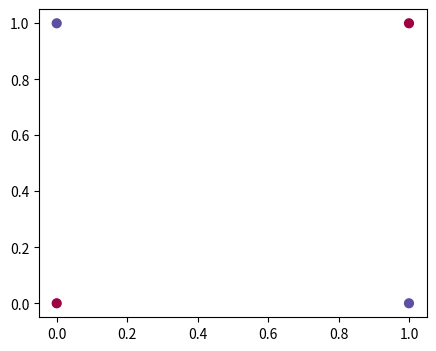
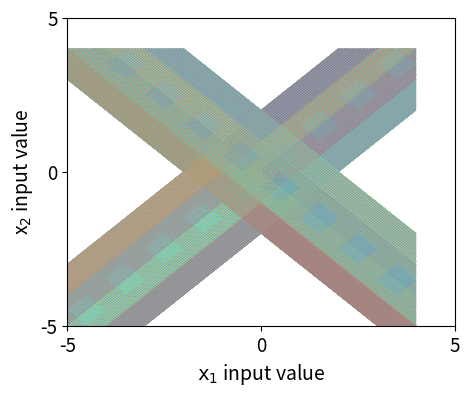

Write the Python code that produced these figures, in order. (Note: this script raises an exception after producing the figures.)
import matplotlib.pyplot as plt
import numpy as np
import matplotlib

# Display plots inline and change default figure size
matplotlib.rcParams['figure.figsize'] = (5.0, 4.0)



font1 = { 'weight' : 'normal',
'size'   : 14,
}

font2 = { 'weight' : 'normal',
'size'   : 12,
}

def plot_decision_boundary(pred_func, X, y, color_ind, alph):
    # Set min and max values and give it some padding
    padd = 5
    x_min, x_max = X[:, 0].min() - padd,  padd
    y_min, y_max = X[:, 1].min() - padd,  padd
    h = 1
    # Generate a grid of points with distance h between them
    xx, yy = np.meshgrid(np.arange(x_min, x_max, h), np.arange(y_min, y_max, h))
    # Predict the function value for the whole gid
    Z = pred_func(np.c_[xx.ravel(), yy.ravel()])
    Z = Z.reshape(xx.shape)
    # Plot the contour and training examples
#    plt.contourf(xx, yy, Z, cmap="RdBu_r")
    plt.contour(xx, yy, Z, alpha = alph,  levels=14, linewidths=0.1, colors=color_ind)
# =============================================================================
#     plt.scatter(X[0, 0], X[0, 1], s=100, marker='^', c= 'r')   
#     plt.scatter(X[3, 0], X[3, 1],  s=100,marker='^', c= 'r')       
#     plt.scatter(X[1, 0], X[1, 1], s=100, c= 'g')       
#     plt.scatter(X[2, 0], X[2, 1],  s=100,c= 'g')             
#     
# =============================================================================
 
    
class NN(object):
    def __init__(self, n_x, n_h, n_y, learning_rate=0.01):
        """
        initialize the NN model
        
        parameters
        ----------
        n_x: int
            number of neurons in input layer
        n_h: int
            number of neurons in hidden layer
        n_y: int
            number of neurons in output layer
        learning_rate: float
            a hyperparam used in gradient descent
        """
        self.learning_rate = learning_rate
        self.W1 = np.random.randn(n_x, n_h)
        self.b1 = np.zeros(shape=(1, n_h))
        self.W2 = np.random.randn(n_h, n_y)
        self.b2 = np.zeros(shape=(1, n_y))
        
    def _sigmoid(self, Z):
        """a sigmoid activation function
        """
        return (1 / (1 + np.exp(-Z)))
    
    def feedforward(self, X):
        """performing the feedforward pass
        """
        # first hidden layer
        self.Z1 = np.dot(X, self.W1) + self.b1
        self.A1 = np.tanh(self.Z1)
        # second layer
        self.Z2 = np.dot(self.A1, self.W2) + self.b2
        self.A2 = self._sigmoid(self.Z2)
        
# =============================================================================
#         # first hidden layer
#         self.Z1 = np.dot(X, self.W1)
#         self.A1 = np.tanh(self.Z1)
#         # second layer
#         self.Z2 = np.dot(self.A1, self.W2)
#         self.A2 = self._sigmoid(self.Z2)        
# =============================================================================
        
        
        return self.A2 
    
    def compute_cost(self, A2, Y):
        """
        Computes the cross-entropy cost
        parameters
        ----------
        A2: np.ndarray
            the output generated by the output layer
        Y: np.ndarray
            the true labels
            
        return
        ----------
        cost: np.float64
            the cost per feedforward pass
        """
        m = Y.shape[0] # number of example
        logprobs = np.multiply(np.log(A2), Y) + np.multiply((1 - Y), np.log(1 - A2))
        cost = - np.sum(logprobs) / m
        cost = np.squeeze(cost)     # makes sure cost is the dimension we expect.
        return cost
    
    def backprop(self, X, Y):
        """
        performs the backpropagation algorithm
        
        parameters
        ------------
        X: np.ndarray
            representing the input that we feed to the neural net
        Y: np.ndarray
            the true label
        """
        m = X.shape[0]

        self.dZ2 = self.A2 - Y


        self.dW2 = (1. / m) * np.dot(self.A1.T, self.dZ2)
        self.db2 = (1. / m) * np.sum(self.dZ2, axis=0, keepdims=True)


        self.dZ1 = np.multiply(np.dot(self.dZ2, self.W2.T ), 1 - np.power(self.A1, 2))
        self.dW1 = (1. / m) * np.dot(X.T, self.dZ1) 
        self.db1 = (1. / m) * np.sum(self.dZ1, axis=0, keepdims=True)
        
    def update_parameters(self):
        """performs an update parameters for gradient descent
        """
        self.W1 -= self.learning_rate * self.dW1
        self.b1 -= self.learning_rate * self.db1 
        self.W2 -= self.learning_rate * self.dW2
        self.b2 -= self.learning_rate * self.db2
        
    def predict(self, X):
        """
        an interface to generate prediction
        parameters
        ------------
        X: np.ndarray
           input features to our model
        
        return
        ------------
            np.ndarray - the predicted labels
        """
        A2 = self.feedforward(X)
        predictions = np.round(A2)
        return predictions
    
# data initialization
X = np.array([[0, 0],
                  [0, 1],
                  [1, 0],
                  [1, 1]])
y = np.array([[0,1,1,0]]).T



plt.scatter(X[:,0], X[:,1], s=40, c=y.reshape((4, )), cmap=plt.cm.Spectral)




def build_model(X, y, num_hidden, learning_rate=0.01, num_iterations=50000, verbose=True):
    """
    an intermediate method to train our model
    parameters
    -------------------
    X: numpy.ndarray
        input data
    y: numpy.ndarray
        the real label
    num_hidden: int
        number of hidden neurons in the layer
    learning_rate: float
        hyperparam for gradient descent algorithm
    num_iterations: int
        number of passes, each pass using number of examples. 
    verbose: boolean
        optional. if True, it will print the cost per 1000 iteration
        
    return
    ---------------------
    model: an instance of NN object that represent the trained neural net model
    cost_history: a list containing the cost during training
    """
    model = NN(n_x=2, n_h=num_hidden, n_y=1, learning_rate=learning_rate)
    cost_history = []
    fir = 0
    for i in range(0, num_iterations):
        A2 = model.feedforward(X)
        cost = model.compute_cost(A2, y)
        model.backprop(X, y)
        model.update_parameters()
        if i % 100 == 0 and verbose:
            print ("Iteration %i Cost: %f" % (i, cost))
#            plot_decision_boundary(lambda x: model.predict(x), X, y, fir)
            fir += 1
            
        cost_history.append(cost)
    return model, cost_history

# =============================================================================
# 
# model, _ = build_model(X, y, 2,  num_iterations=10000)
# 
# 
# plot_decision_boundary(lambda x: model.predict(x), X, y, 'r')
# plt.title("2 neurons in hidden layer")
# 
#     
# plt.show()    
# 
# =============================================================================



class BinNN(object):
    def __init__(self, n_x, n_h, n_y, ww, learning_rate=0.01):
        """
        initialize the NN model
        
        parameters
        ----------
        n_x: int
            number of neurons in input layer
        n_h: int
            number of neurons in hidden layer
        n_y: int
            number of neurons in output layer
        learning_rate: float
            a hyperparam used in gradient descent
        """
        self.learning_rate = learning_rate
        bin_w = np.array(ww)
        
        
        self.W1 = bin_w [:4].reshape(2,2)
        self.b1 = bin_w [4:6]
        self.W2 = bin_w [6:8].reshape(2,1)
        self.b2 = bin_w [8:9]


# =============================================================================
#         
#         self.W1 = np.random.randn(n_x, n_h)
#         self.b1 = np.zeros(shape=(1, n_h))
#         self.W2 = np.random.randn(n_h, n_y)
#         self.b2 = np.zeros(shape=(1, n_y))
# =============================================================================
        
    def _sigmoid(self, Z):
        """a sigmoid activation function
        """
        return (1 / (1 + np.exp(-Z)))
    
    def feedforward(self, X):
        """performing the feedforward pass
        """
        # first hidden layer
        self.Z1 = np.dot(X, self.W1) + self.b1
        self.A1 = np.tanh(self.Z1)
        # second layer
        self.Z2 = np.dot(self.A1, self.W2) + self.b2
        self.A2 = self._sigmoid(self.Z2)
        
# =============================================================================
#         # first hidden layer
#         self.Z1 = np.dot(X, self.W1)
#         self.A1 = np.tanh(self.Z1)
#         # second layer
#         self.Z2 = np.dot(self.A1, self.W2)
#         self.A2 = self._sigmoid(self.Z2)        
# =============================================================================
        
        
        return self.A2 

    def predict(self, X):
        """
        an interface to generate prediction
        parameters
        ------------
        X: np.ndarray
           input features to our model
        
        return
        ------------
            np.ndarray - the predicted labels
        """
        A2 = self.feedforward(X)
        predictions = np.round(A2)
        return predictions
    

# =============================================================================
# 
# ####################################------------binary weights------------########################
# # Display plots inline and change default figure size
# matplotlib.rcParams['figure.figsize'] = (5.0, 4.0)  
# from itertools import product
# l = [-1, 1]
# combin = list(product(l, repeat = 9))
# 
# 
# 
# combin = [ [+1,+1,-1,-1,+1,-1,+1,-1,+1],
#           [-1,-1,+1,+1,-1,+1,-1,+1,+1]]
# 
# 
# 
# combin_len = len(combin)
# color = plt.cm.rainbow(np.linspace(0, 1, combin_len))
# for ind, bin_w in enumerate(combin):
#     
#   
#     Binary_model = BinNN(n_x=2, n_h=2, n_y=1, ww = bin_w, learning_rate=0.01) 
#     color_ind = color[ind]
#     plot_decision_boundary(lambda x: Binary_model.predict(x), X, y, color_ind.reshape(-1,4))
# 
# plt.title("Binary net")
# =============================================================================




####################################------------Prune binary weights------------########################
# Display plots inline and change default figure size
prunerateall = [0, 1]    
Alpha_all = [1]
len_prune_rate = len(prunerateall)
len_Alpha_all = len(Alpha_all)

for alpha_index in range(len_Alpha_all):
    alph =  Alpha_all[alpha_index] 
    for signmask_index in range(len_prune_rate):
        prunerate =  prunerateall[signmask_index] 
        print("prunerate: {} for training".format(prunerate))
        sum_rem = int(9 - prunerate)
        ax = plt.figure(figsize=(5.0, 4.0) )
        
        from itertools import product
        l = [-1, 0, 1]
        combin = list(product(l, repeat = 9))
        combin_arr = np.array(combin)
        sum_all = np.abs(combin_arr).sum(1)
        indx = np.where(sum_all==sum_rem)  # pick up all possible masked net
        combin = combin_arr[indx[0]]
        combin_len = combin.shape[0]
#        color = plt.cm.Reds(np.linspace(0, 1, combin_len))
        color = plt.cm.rainbow(np.linspace(0, 1, combin_len))            
        perm = np.random.permutation(combin_len)
        color = color[perm]    
        for ind, bin_w in enumerate(combin):
            print("current training ind: {} for training".format(ind))  
          
            Binary_model = BinNN(n_x=2, n_h=2, n_y=1, ww = bin_w, learning_rate=0.01)  # without training
            color_ind = color[ind]
            plot_decision_boundary(lambda x: Binary_model.predict(x), X, y, color_ind.reshape(-1,4), alph)
        x_ticks =[-5, 0, 5]   
        x_ticks_lable = [ '-5',  '0',  '5']
        
        plt.xticks(x_ticks, x_ticks_lable, fontsize=12)
        
        y_ticks =[-5, 0, 5]   
        y_ticks_lable = [ '-5',  '0',  '5']
        
        plt.yticks(y_ticks, y_ticks_lable, fontsize=12)
    
        
        plt.xlabel(r'$\mathtt{x}_1$ input value',font1)
        plt.ylabel('x$_2$ input value',font1)
        plt.tick_params(labelsize=13.5) 
    #    plt.show()
    #    plt.title("Prune_{}weights".format(prunerate))
    #    plt.savefig('./Prune_{}_figure.pdf'.format(prunerate)) 
        plt.savefig('/tudelft.net/staff-bulk/ewi/insy/VisionLab/yunqiangli/binaryNN/toy_example/permute_Prune_{}_alpha_{}.pdf'.format(prunerate, alph), bbox_inches = 'tight', pad_inches=0) 
    






####################################------------half-half------------########################
# Display plots inline and change default figure size
prunerateall = [1]    
len_prune_rate = len(prunerateall)
for signmask_index in range(len_prune_rate):
    prunerate =  prunerateall[signmask_index] 
    print("prunerate: {} for training".format(prunerate))
    sum_rem = int(9 - prunerate)
    plt.figure(figsize=(5.0, 4.0) )
    
    from itertools import product
    l = [-1, 0, 1]
    combin = list(product(l, repeat = 9))
    combin_arr = np.array(combin)
    sum_all = np.abs(combin_arr).sum(1)
    indx = np.where(sum_all==sum_rem)  # pick up all possible masked net
    combin = combin_arr[indx[0]]
    combin_arr = combin
    sum_all = (combin_arr).sum(1) 
    sum_all_abs = np.abs(sum_all)
    min_sum = sum_all_abs.min()
    indx = np.where(sum_all_abs==min_sum)  # pick up all possible masked net
    combin = combin_arr[indx[0]]
    combin_len = combin.shape[0]
    print(combin_len)
    color = plt.cm.rainbow(np.linspace(0, 1, combin_len))
    perm = np.random.permutation(combin_len)
    color = color[perm]       
    all_decisionB = {}
    for ind, bin_w in enumerate(combin):
        print("current training ind: {} for training".format(ind))  
      
        Binary_model = BinNN(n_x=2, n_h=2, n_y=1, ww = bin_w, learning_rate=0.01)  # without training
        color_ind = color[ind]
        plot_decision_boundary(lambda x: Binary_model.predict(x), X, y, color_ind.reshape(-1,4), alph= 1)

    
    
    x_ticks =[-5, 0, 5]   
    x_ticks_lable = [ '-5',  '0',  '5']
    
    plt.xticks(x_ticks, x_ticks_lable, fontsize=12)
    
    y_ticks =[-5, 0, 5]   
    y_ticks_lable = [ '-5',  '0',  '5']
    
    plt.yticks(y_ticks, y_ticks_lable, fontsize=12)

    
    plt.xlabel(r'$\mathtt{x}_1$ input value',font1)
    plt.ylabel('x$_2$ input value',font1)
    plt.tick_params(labelsize=13.5)    
#    plt.title("Prune_{}weights".format(prunerate))
#    plt.savefig('./Prune_{}_figure.pdf'.format(prunerate)) 
    plt.savefig('/tudelft.net/staff-bulk/ewi/insy/VisionLab/yunqiangli/binaryNN/toy_example/permute_half_half_Prune_{}_figure.pdf'.format(prunerate), bbox_inches = 'tight', pad_inches=0) 







 
